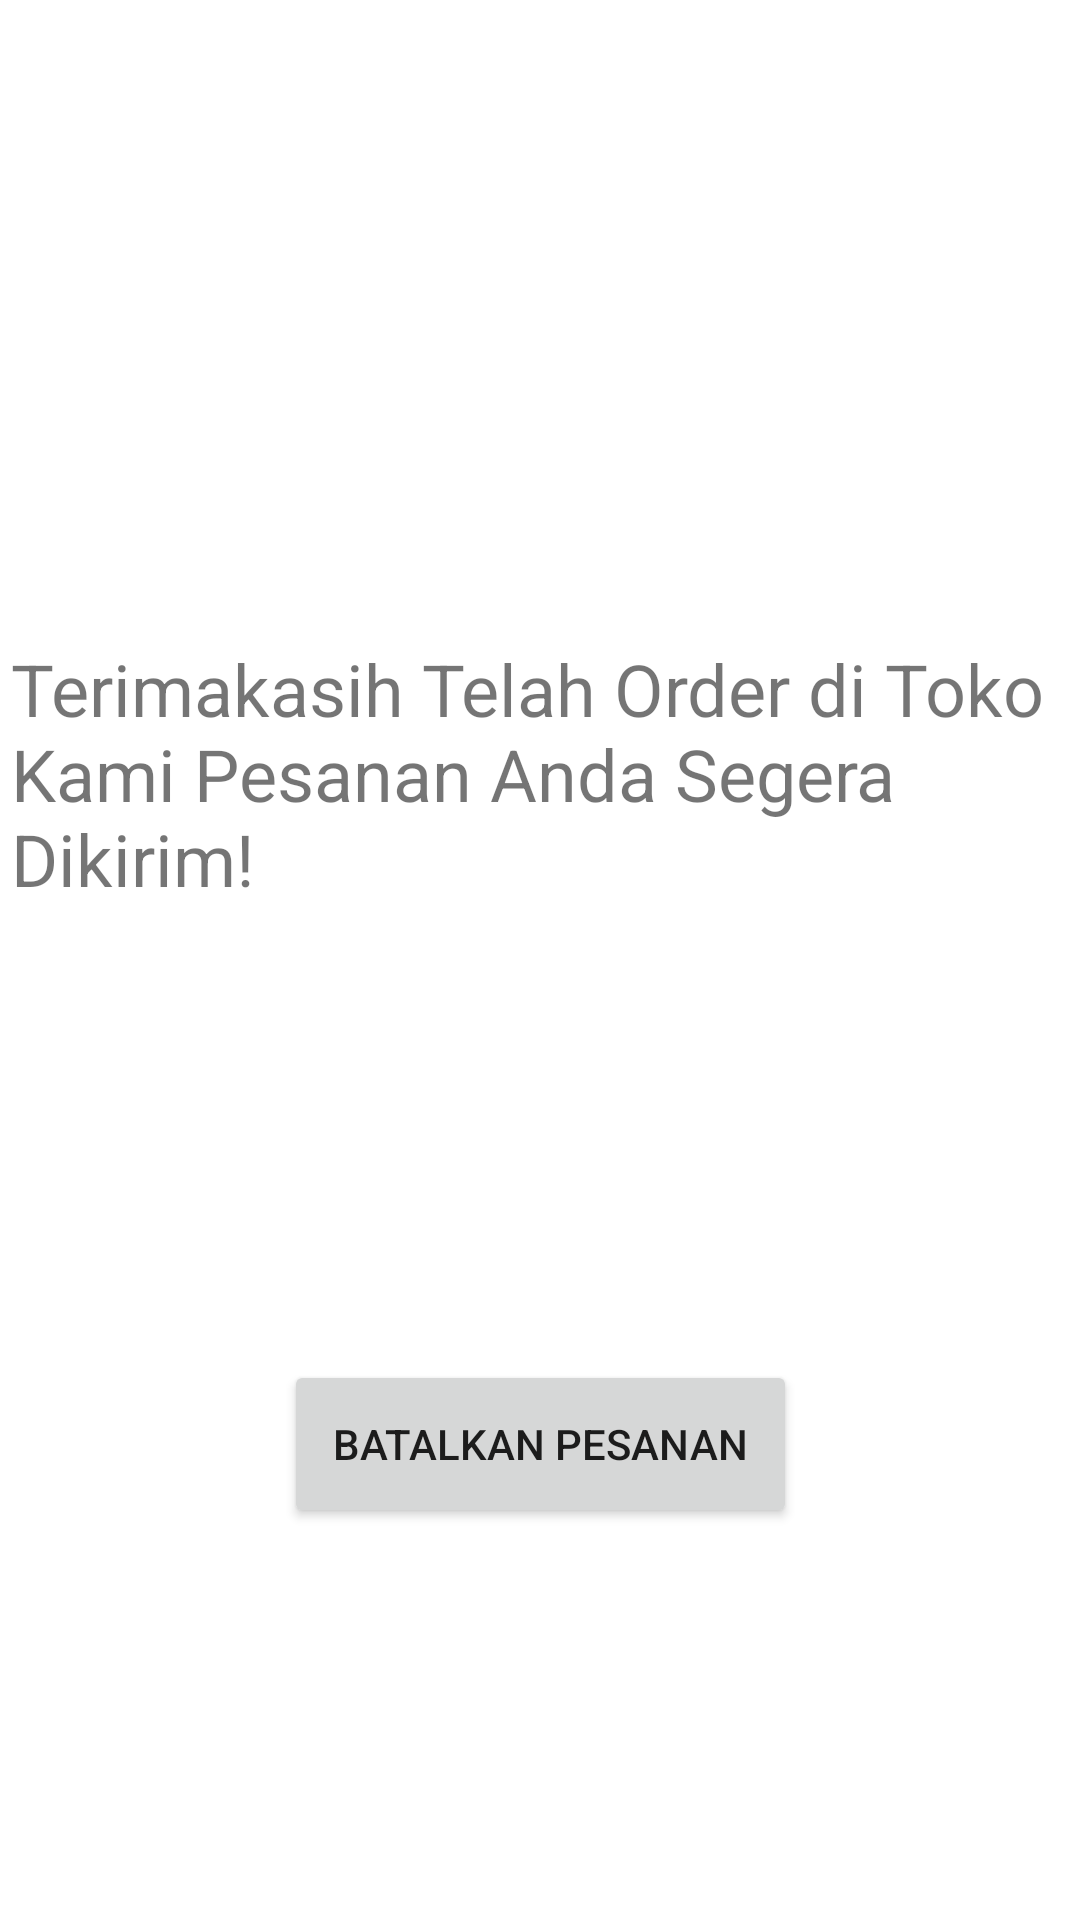

Reconstruct the res/layout file that produces this screen, plus the resources it refers to.
<!-- AndroidManifest.xml: application theme Theme.TugasAkhirPAM -->
<!-- res/layout/activity_pesanandikirim.xml -->
<?xml version="1.0" encoding="utf-8"?>
<androidx.constraintlayout.widget.ConstraintLayout xmlns:android="http://schemas.android.com/apk/res/android"
    xmlns:app="http://schemas.android.com/apk/res-auto"
    xmlns:tools="http://schemas.android.com/tools"
    android:layout_width="match_parent"
    android:layout_height="match_parent"
    tools:context=".PesananDikirim">

    <ImageView
        android:id="@+id/imageView2"
        android:layout_width="146dp"
        android:layout_height="123dp"
        android:src="@drawable/logoq"
        app:layout_constraintBottom_toBottomOf="parent"
        app:layout_constraintEnd_toEndOf="parent"
        app:layout_constraintHorizontal_bias="0.498"
        app:layout_constraintStart_toStartOf="parent"
        app:layout_constraintTop_toTopOf="parent"
        app:layout_constraintVertical_bias="0.081" />

    <TextView
        android:id="@+id/textView2"
        android:layout_width="353dp"
        android:layout_height="109dp"
        android:text="Terimakasih Telah Order di Toko Kami Pesanan Anda Segera Dikirim!"
        android:textSize="24sp"
        app:layout_constraintBottom_toBottomOf="parent"
        app:layout_constraintEnd_toEndOf="parent"
        app:layout_constraintStart_toStartOf="parent"
        app:layout_constraintTop_toBottomOf="@+id/imageView2"
        app:layout_constraintVertical_bias="0.132" />

    <Button
        android:id="@+id/batalbut"
        android:layout_width="171dp"
        android:layout_height="56dp"
        android:text="Batalkan Pesanan"
        app:layout_constraintBottom_toBottomOf="parent"
        app:layout_constraintEnd_toEndOf="@+id/textView2"
        app:layout_constraintStart_toStartOf="@+id/textView2"
        app:layout_constraintTop_toBottomOf="@+id/textView2" />
</androidx.constraintlayout.widget.ConstraintLayout>
<!-- resources referenced by this layout -->
<resources>
  <style name="Theme.TugasAkhirPAM" parent="Theme.MaterialComponents.DayNight.DarkActionBar">
          
          <item name="colorPrimary">@color/purple_500</item>
          <item name="colorPrimaryVariant">@color/purple_700</item>
          <item name="colorOnPrimary">@color/white</item>
          
          <item name="colorSecondary">@color/teal_200</item>
          <item name="colorSecondaryVariant">@color/teal_700</item>
          <item name="colorOnSecondary">@color/black</item>
          
          <item name="android:statusBarColor" tools:targetApi="l">?attr/colorPrimaryVariant</item>
          
      </style>
  <!-- not gathered from this repository: default colours our renderer supplied (Android Studio template values) -->
  <color name="purple_500">#FF6200EE</color>
  <color name="purple_700">#FF3700B3</color>
  <color name="teal_200">#FF03DAC5</color>
  <color name="teal_700">#FF018786</color>
  <color name="black">#FF000000</color>
  <color name="white">#FFFFFFFF</color>
</resources>
